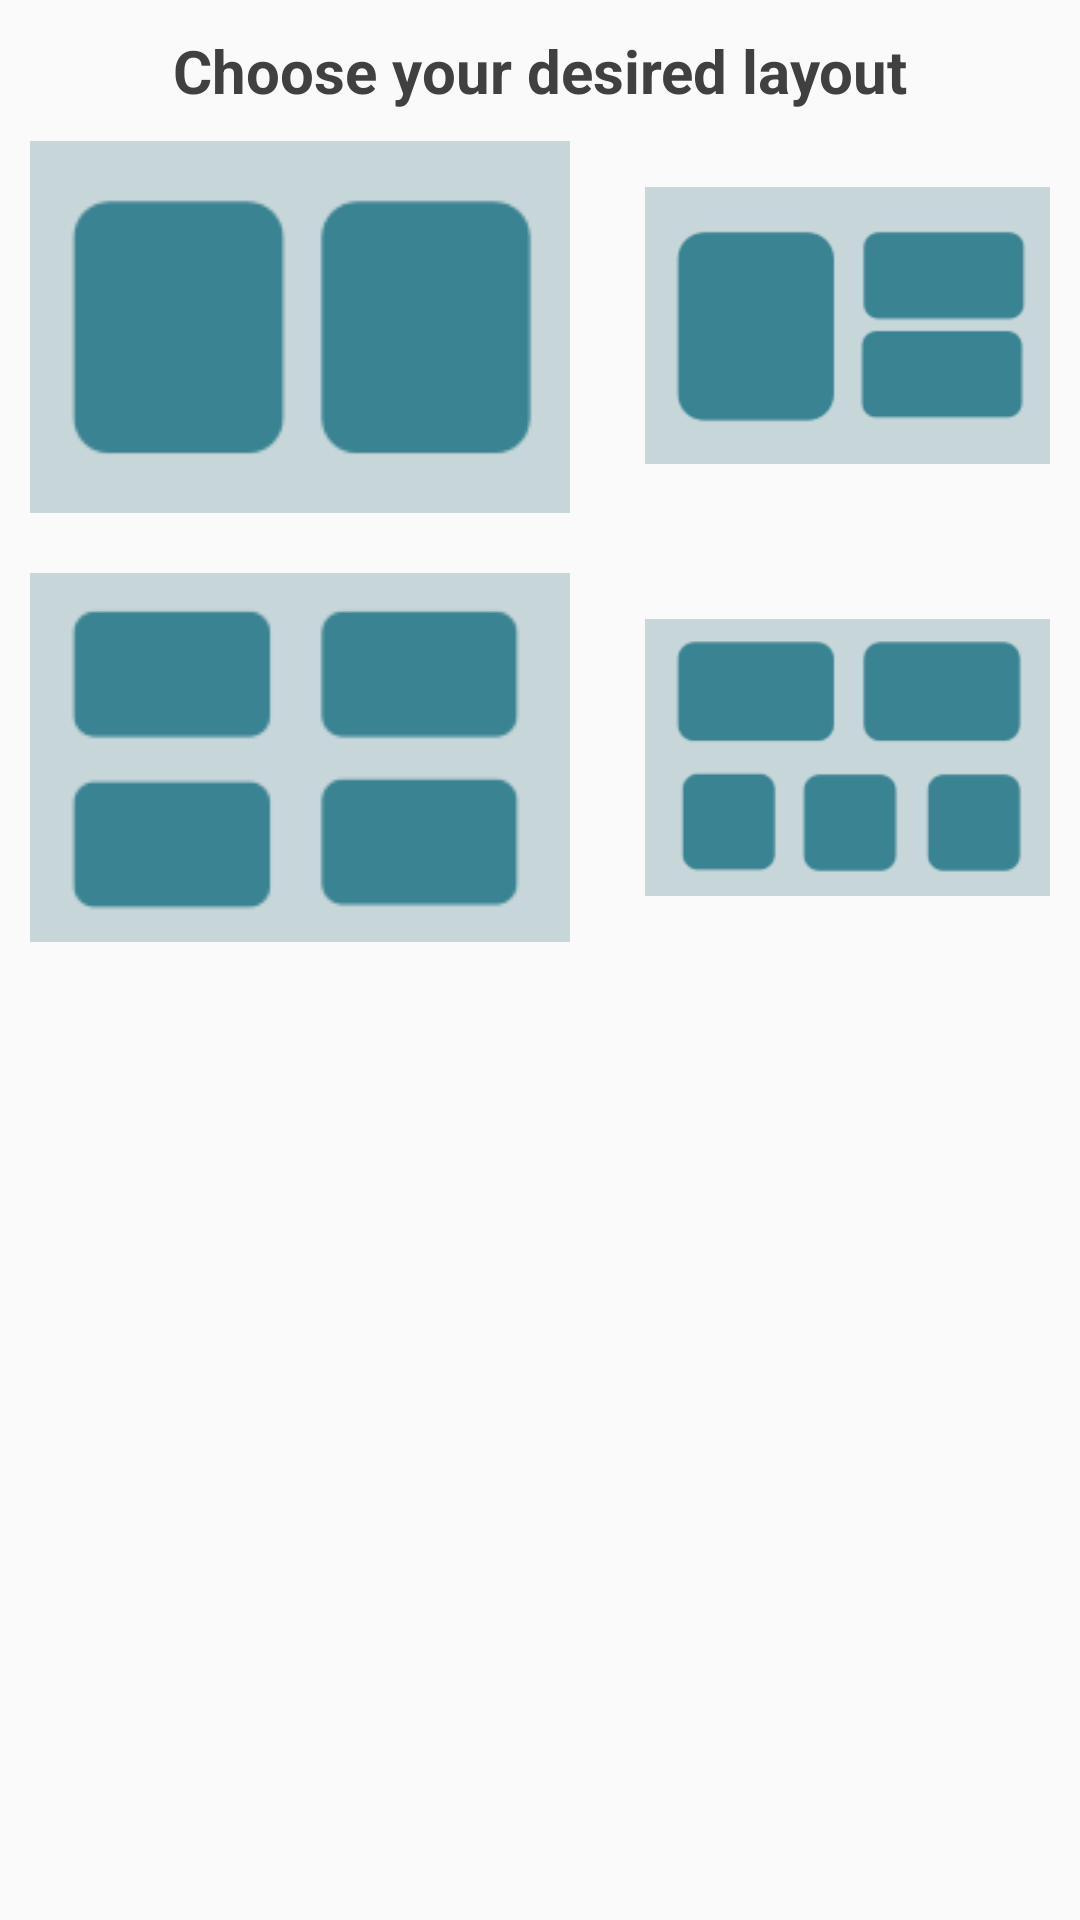

Android layout source for this screen:
<!-- AndroidManifest.xml: application theme Theme.AppCompat.Light.NoActionBar -->
<!-- res/layout/layout_change_combination_container_layout.xml -->
<?xml version="1.0" encoding="utf-8"?>
<LinearLayout xmlns:android="http://schemas.android.com/apk/res/android"
    xmlns:tools="http://schemas.android.com/tools"
    android:layout_width="match_parent"
    android:layout_height="wrap_content"
    android:orientation="vertical"
    android:padding="10dp">

    <TextView
        android:id="@+id/backward_from_combination_container_layout_bottom_sheet"
        android:layout_width="match_parent"
        android:layout_height="wrap_content"
        android:drawableLeft="@drawable/icon_backward_arrow"
        android:gravity="center"
        android:text="Choose your desired layout"
        android:textColor="@color/heading"
        android:textSize="20sp"
        android:textStyle="bold" />

    <LinearLayout
        android:layout_width="match_parent"
        android:layout_height="wrap_content"
        android:orientation="horizontal"
        android:layout_marginVertical="10dp">

        <ImageView
            android:id="@+id/combination_container_layout_2_items"
            android:layout_width="wrap_content"
            android:maxWidth="200dp"
            android:layout_height="wrap_content"
            android:src="@drawable/illustration_combination_container_layout_2_items"
            android:layout_marginRight="25dp"/>

        <ImageView
            android:id="@+id/combination_container_layout_3_items"
            android:layout_width="wrap_content"
            android:maxWidth="200dp"
            android:layout_height="wrap_content"
            android:src="@drawable/illustration_combination_container_layout_3_items"/>
    </LinearLayout>

    <LinearLayout
        android:layout_width="match_parent"
        android:layout_height="wrap_content"
        android:orientation="horizontal"
        android:layout_marginVertical="10dp">

        <ImageView
            android:id="@+id/combination_container_layout_4_items"
            android:layout_width="wrap_content"
            android:maxWidth="200dp"
            android:layout_height="wrap_content"
            android:src="@drawable/illustration_combination_container_layout_4_items"
            android:layout_marginRight="25dp"/>

        <ImageView
            android:id="@+id/combination_container_layout_5_items"
            android:layout_width="wrap_content"
            android:maxWidth="200dp"
            android:layout_height="wrap_content"
            android:src="@drawable/illustration_combination_container_layout_5_items"/>
    </LinearLayout>


</LinearLayout>
<!-- resources referenced by this layout -->
<resources>
  <color name="heading">#404040</color>
  <!-- drawable illustration_combination_container_layout_2_items: png bitmap (drawable, 1854 bytes) -->
  <!-- drawable illustration_combination_container_layout_3_items: png bitmap (drawable, 1951 bytes) -->
  <!-- drawable illustration_combination_container_layout_4_items: png bitmap (drawable, 2181 bytes) -->
  <!-- drawable illustration_combination_container_layout_5_items: png bitmap (drawable, 2547 bytes) -->
</resources>
